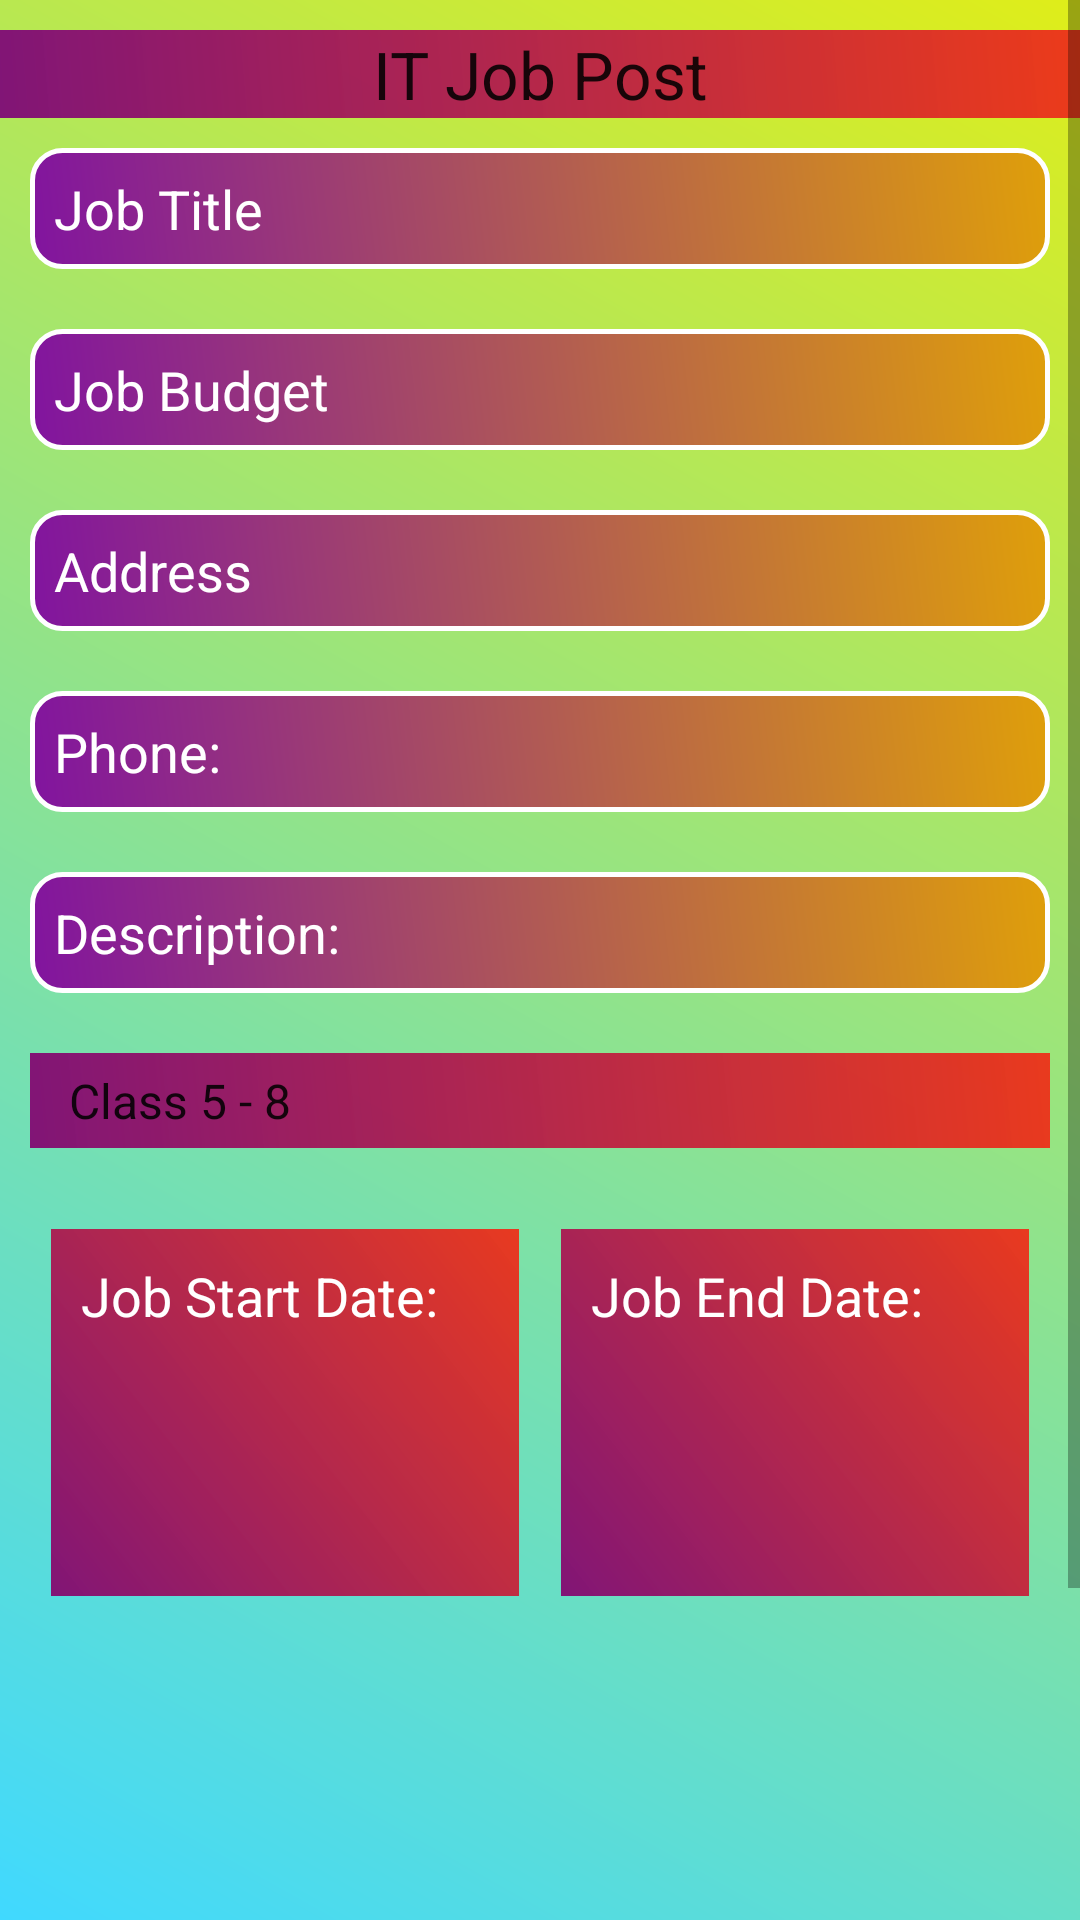

Produce the Android XML layout that renders to this screen, including the resource entries it uses.
<!-- AndroidManifest.xml: application theme AppTheme -->
<!-- res/layout/itjobscreatefragment.xml -->
<LinearLayout xmlns:android="http://schemas.android.com/apk/res/android"
    xmlns:tools="http://schemas.android.com/tools"
    android:layout_width="match_parent"
    xmlns:app="http://schemas.android.com/apk/res-auto"
    android:orientation="vertical"
    android:background="@drawable/inputfielddesign"
    android:layout_height="match_parent"
    tools:context="royal.ondemandservices.PostJobCatagoryAllFragment.TutionServiceFragment">

    <ScrollView
        android:layout_width="match_parent"
        android:fillViewport="true"
        android:id="@+id/addresses_scroll"
        android:layout_height="wrap_content">

        <LinearLayout
            android:layout_width="match_parent"
            android:orientation="vertical"
            android:layout_marginTop="10dp"
            android:layout_height="match_parent">

            <TextView
                android:layout_width="match_parent"
                android:layout_height="wrap_content"
                android:gravity="center"
                android:textAppearance="?android:textAppearanceLarge"
                    android:text="IT Job Post"
                android:background="@drawable/bottombarbackdesign"
                />

            <EditText
                android:layout_width="match_parent"
                android:layout_height="wrap_content"
                android:hint="Job Title"
                android:layout_margin="10dp"
                android:background="@drawable/edt_item_edit"
                android:padding="8dp"
                android:textColor="@android:color/white"
                android:textColorHint="@android:color/white"
                android:id="@+id/job_title"
                />
            <EditText
                android:layout_width="match_parent"
                android:layout_height="wrap_content"
                android:hint="Job Budget"
                android:layout_margin="10dp"
                android:background="@drawable/edt_item_edit"
                android:padding="8dp"
                android:inputType="number"
                android:textColor="@android:color/white"
                android:textColorHint="@android:color/white"
                android:id="@+id/job_budget"
                />

            <EditText
                android:layout_width="match_parent"
                android:layout_height="wrap_content"
                android:hint="Address"
                android:layout_margin="10dp"
                android:background="@drawable/edt_item_edit"
                android:padding="8dp"
                android:textColor="@android:color/white"
                android:textColorHint="@android:color/white"
                android:id="@+id/job_address"
                />

            <EditText
                android:layout_width="match_parent"
                android:layout_height="wrap_content"
                android:hint="Phone:"
                android:layout_margin="10dp"
                android:background="@drawable/edt_item_edit"
                android:padding="8dp"
                android:inputType="phone"
                android:textColor="@android:color/white"
                android:textColorHint="@android:color/white"
                android:id="@+id/job_phone"
                />

            <EditText
                android:layout_width="match_parent"
                android:layout_height="wrap_content"
                android:hint="Description:"
                android:layout_margin="10dp"
                android:background="@drawable/edt_item_edit"
                android:padding="8dp"
                android:inputType="text"
                android:textColor="@android:color/white"
                android:textColorHint="@android:color/white"
                android:id="@+id/job_description"
                />




            <Spinner
                android:id="@+id/serviceCategory"
                android:layout_width="match_parent"
                android:layout_height="wrap_content"
                android:layout_margin="10dp"
                android:entries="@array/tution_service_category"
                android:padding="5dp"
                android:background="@drawable/bottombarbackdesign"
                tools:listitem="@android:layout/simple_spinner_dropdown_item"/>
            <LinearLayout
                android:layout_width="match_parent"
                android:orientation="horizontal"
                android:layout_margin="10dp"
                android:layout_height="wrap_content">

                <RelativeLayout
                    android:layout_width="0dp"
                    android:layout_weight="1"
                    android:layout_margin="7dp"
                    android:layout_height="wrap_content">
                    <TextView
                        android:layout_width="match_parent"
                        android:text="Job Start Date:"
                        android:padding="10dp"
                        android:background="@drawable/bottombarbackdesign"
                        android:textAppearance="?android:textAppearanceMedium"
                        android:textColor="@android:color/white"
                        android:id="@+id/job_start_date"
                        android:layout_height="match_parent" />
                </RelativeLayout>

                <RelativeLayout
                    android:layout_width="0dp"
                    android:layout_weight="1"
                    android:layout_margin="7dp"
                    android:layout_height="wrap_content">
                    <TextView
                        android:layout_width="match_parent"
                        android:text="Job End Date:"
                        android:padding="10dp"
                        android:background="@drawable/bottombarbackdesign"
                        android:textAppearance="?android:textAppearanceMedium"
                        android:textColor="@android:color/white"
                        android:id="@+id/job_end_date"
                        android:layout_height="match_parent" />
                </RelativeLayout>

            </LinearLayout>

            <Button
                android:layout_width="match_parent"
                android:layout_margin="10dp"
                android:padding="10dp"
                android:text="Post Job"
                android:id="@+id/post_job"
                android:textColor="@android:color/white"
                android:textAppearance="?android:textAppearanceMedium"
                android:background="@drawable/post_job_backdesign"
                android:layout_height="wrap_content" />

        </LinearLayout>
    </ScrollView>

</LinearLayout>
<!-- resources referenced by this layout -->
<resources>
  <string-array name="tution_service_category">
          <item>Class 5 - 8</item>
          <item>Class 1 - 10</item>
          <item>Class 9 - 10</item>
          <item>Class 11 - 12</item>
          <item>ICT Subject</item>
      </string-array>
  <!-- drawable bottombarbackdesign (drawable) -->
  <?xml version="1.0" encoding="utf-8"?>
  <shape xmlns:android="http://schemas.android.com/apk/res/android">
  
      <gradient android:angle="45"
          android:startColor="#811576"
          android:endColor="#f4ec3219"/>
  
  </shape>
  <!-- drawable edt_item_edit (drawable) -->
  <?xml version="1.0" encoding="utf-8"?>
  <shape xmlns:android="http://schemas.android.com/apk/res/android">
  
      <gradient android:angle="45"
          android:startColor="#FF81149F"
          android:endColor="#df9f0a"/>
  
      <corners android:topLeftRadius="10dp"
          android:topRightRadius="10dp"
          android:bottomRightRadius="10dp"
          android:bottomLeftRadius="10dp"/>
  
      <stroke android:width="1.5dp"
          android:color="@android:color/white"/>
  
  </shape>
  <!-- drawable inputfielddesign (drawable) -->
  <?xml version="1.0" encoding="utf-8"?>
  <shape xmlns:android="http://schemas.android.com/apk/res/android">
  
      <gradient android:angle="45"
          android:startColor="#40d9ff"
          android:endColor="#dfed19"/>
  
  
  </shape>
  <!-- drawable post_job_backdesign (drawable) -->
  <?xml version="1.0" encoding="utf-8"?>
  <shape xmlns:android="http://schemas.android.com/apk/res/android">
  
      <gradient android:angle="45"
          android:startColor="#FFC619C0"
          android:endColor="#FFEAC716"/>
  
      <corners android:bottomLeftRadius="20dp"
          android:bottomRightRadius="20dp"
          android:topRightRadius="20dp"
          android:topLeftRadius="20dp"/>
  
  </shape>
  <style name="AppTheme" parent="Theme.AppCompat.Light.NoActionBar">
          
          <item name="colorPrimary">@color/colorPrimary</item>
          <item name="colorPrimaryDark">@color/colorPrimaryDark</item>
          <item name="colorAccent">@color/colorAccent</item>
      </style>
  <color name="colorPrimary">#0C185E</color>
  <color name="colorPrimaryDark">#303F9F</color>
  <color name="colorAccent">#6BBAC7</color>
</resources>
